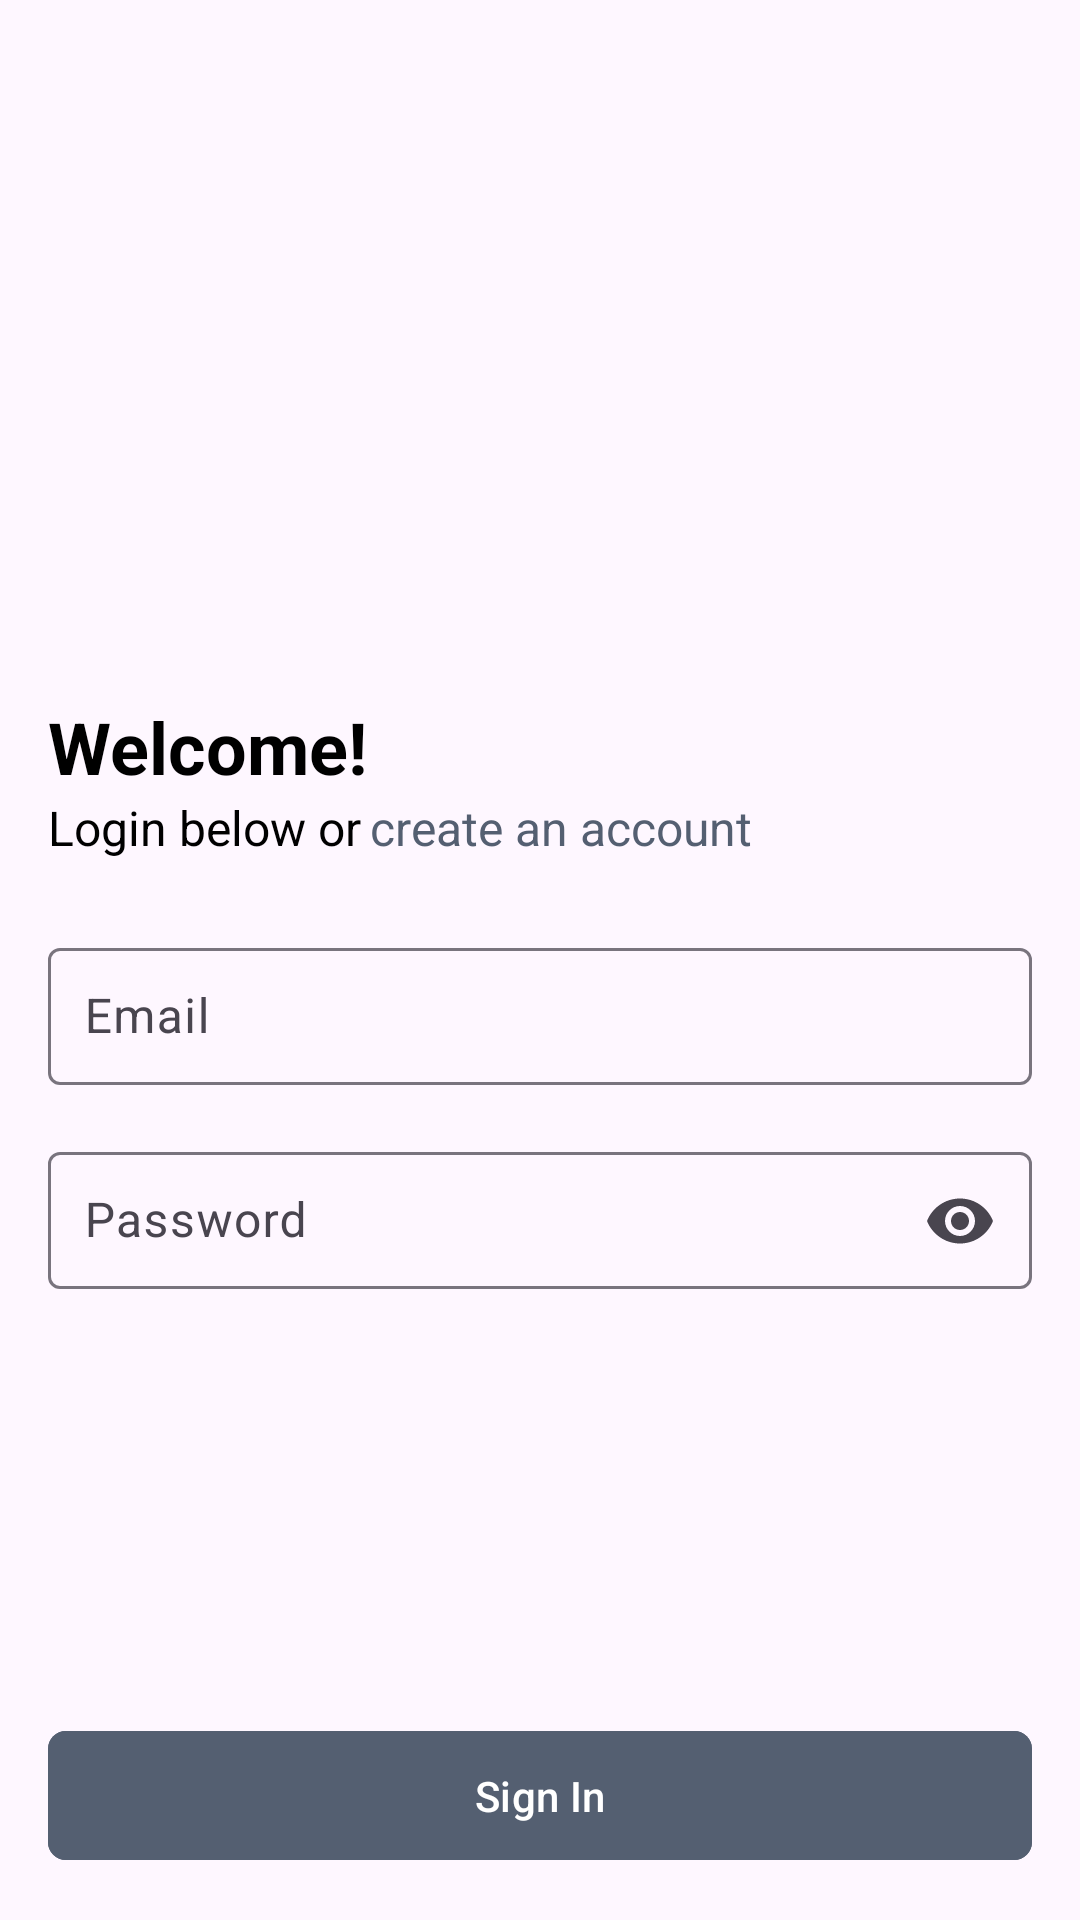

Reconstruct the res/layout file that produces this screen, plus the resources it refers to.
<!-- AndroidManifest.xml: application theme Theme.ExpenseMate -->
<!-- res/layout/activity_login.xml -->
<?xml version="1.0" encoding="utf-8"?>
<com.google.android.material.circularreveal.CircularRevealRelativeLayout xmlns:android="http://schemas.android.com/apk/res/android"
    xmlns:tools="http://schemas.android.com/tools"
    android:layout_width="match_parent"
    android:layout_height="match_parent"
    xmlns:app="http://schemas.android.com/apk/res-auto"
    android:padding="@dimen/spacing_4"
    tools:context=".Activity.LoginActivity">

    
    <com.google.android.material.circularreveal.CircularRevealLinearLayout
        android:layout_width="match_parent"
        android:layout_height="wrap_content"
        android:layout_centerInParent="true"
        android:orientation="vertical">

        <com.google.android.material.textview.MaterialTextView
            android:id="@+id/welcomeText"
            android:layout_width="wrap_content"
            android:layout_height="wrap_content"
            android:text="@string/login_welcome"
            android:textSize="@dimen/login_title_text_size"
            android:textColor="@android:color/black"
            android:layout_marginTop="@dimen/spacing_6"
            android:textStyle="bold" />

        
        <com.google.android.material.circularreveal.CircularRevealLinearLayout
            android:layout_width="wrap_content"
            android:layout_height="wrap_content"
            android:orientation="horizontal">

            <com.google.android.material.textview.MaterialTextView
                android:id="@+id/loginPrompt"
                android:layout_width="wrap_content"
                android:layout_height="wrap_content"
                android:text="@string/title_login_below_or"
                android:layout_marginRight="3dp"
                android:textSize="@dimen/login_sub_title_text_size"
                android:textColor="@android:color/black" />

            <com.google.android.material.textview.MaterialTextView
                android:id="@+id/createAccount"
                android:layout_width="wrap_content"
                android:layout_height="wrap_content"
                android:text="@string/login_create_an_account"
                android:textSize="@dimen/login_sub_title_text_size"
                android:textColor="@color/colorPrimary"
                />

        </com.google.android.material.circularreveal.CircularRevealLinearLayout>

        <com.google.android.material.textfield.TextInputLayout
            android:layout_width="match_parent"
            android:layout_height="wrap_content"
            android:layout_marginTop="@dimen/spacing_6"
            app:hintEnabled="true"
            android:hint="@string/input_hint_email">

            <com.google.android.material.textfield.TextInputEditText
                android:id="@+id/email"
                android:layout_width="match_parent"
                android:layout_height="wrap_content"
                android:inputType="textEmailAddress"
                android:padding="@dimen/spacing_3" />
        </com.google.android.material.textfield.TextInputLayout>

        <com.google.android.material.textfield.TextInputLayout
            android:id="@+id/passwordContainer"
            android:layout_width="match_parent"
            android:layout_height="wrap_content"
            android:layout_marginTop="@dimen/spacing_4"
            app:endIconMode="password_toggle"
            android:hint="@string/input_hint_password">

            <com.google.android.material.textfield.TextInputEditText
                android:id="@+id/password"
                android:layout_width="match_parent"
                android:layout_height="wrap_content"
                android:inputType="textPassword"
                android:padding="@dimen/spacing_3" />
        </com.google.android.material.textfield.TextInputLayout>

    </com.google.android.material.circularreveal.CircularRevealLinearLayout>

    
    <com.google.android.material.button.MaterialButton
        android:id="@+id/login"
        android:layout_width="match_parent"
        android:layout_height="wrap_content"
        android:text="@string/login_sign_in"
        android:layout_alignParentBottom="true"
        android:layout_marginTop="@dimen/spacing_6"
        app:cornerRadius="@dimen/button_corner_radius"
        android:padding="@dimen/spacing_3"
        android:backgroundTint="@color/colorPrimary"
        android:textColor="@android:color/white" />

    
    <com.google.android.material.progressindicator.CircularProgressIndicator
        android:id="@+id/progressBar"
        android:layout_width="wrap_content"
        android:layout_height="wrap_content"
        android:layout_centerInParent="true"
        android:visibility="gone" />

</com.google.android.material.circularreveal.CircularRevealRelativeLayout>
<!-- resources referenced by this layout -->
<resources>
  <color name="colorPrimary">#545F71</color>
  <dimen name="button_corner_radius">6dp</dimen>
  <dimen name="login_sub_title_text_size">16sp</dimen>
  <dimen name="login_title_text_size">24sp</dimen>
  <dimen name="spacing_3">12dp</dimen>
  <dimen name="spacing_4">16dp</dimen>
  <dimen name="spacing_6">24dp</dimen>
  <string name="input_hint_email">Email</string>
  <string name="input_hint_password">Password</string>
  <string name="login_create_an_account"> create an account</string>
  <string name="login_sign_in">Sign In</string>
  <string name="login_welcome">Welcome!</string>
  <string name="title_login_below_or">Login below or </string>
  <style name="Theme.ExpenseMate" parent="Base.Theme.ExpenseMate" />
  <style name="Base.Theme.ExpenseMate" parent="Theme.Material3.DayNight.NoActionBar">
          
           <item name="colorPrimary">@color/colorPrimary</item>
      </style>
</resources>
